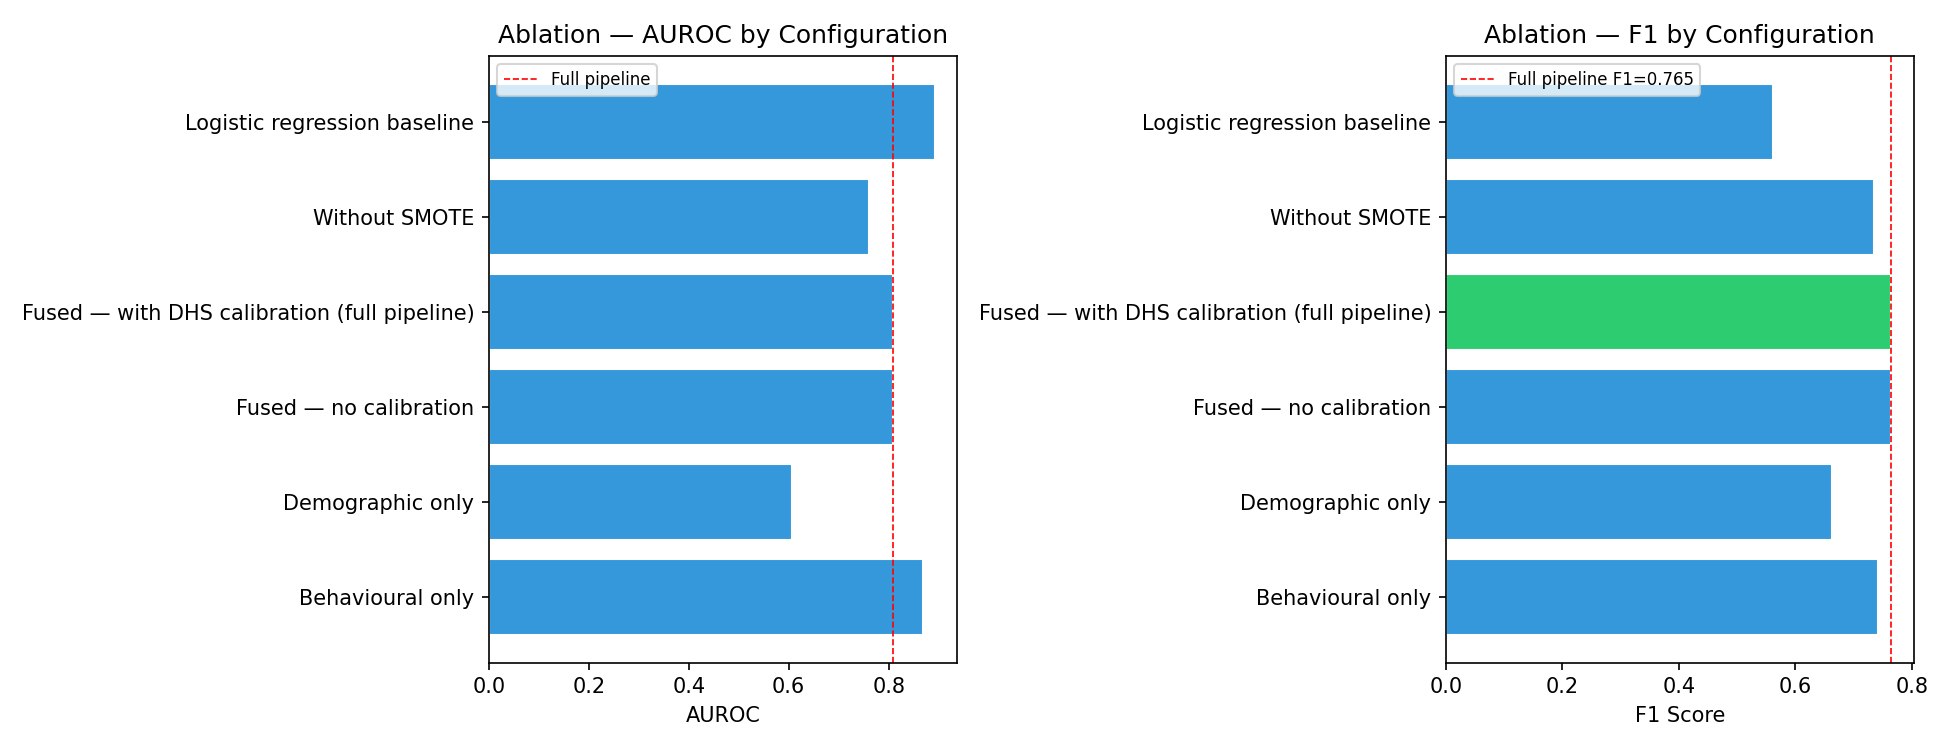

Data behind this chart, as committed beside it:
configuration, auroc, f1, recall, precision, delta_f1
Behavioural only, 0.868, 0.741, 0.615, 0.933, -0.024
Demographic only, 0.607, 0.663, 0.844, 0.545, -0.102
Fused — no calibration, 0.809, 0.765, 0.77, 0.759, 0.0
Fused — with DHS calibration (full pipel…, 0.809, 0.765, 0.77, 0.759, 0.0
Without SMOTE, 0.76, 0.735, 0.741, 0.73, -0.03
Logistic regression baseline, 0.892, 0.562, 0.4, 0.947, -0.203
